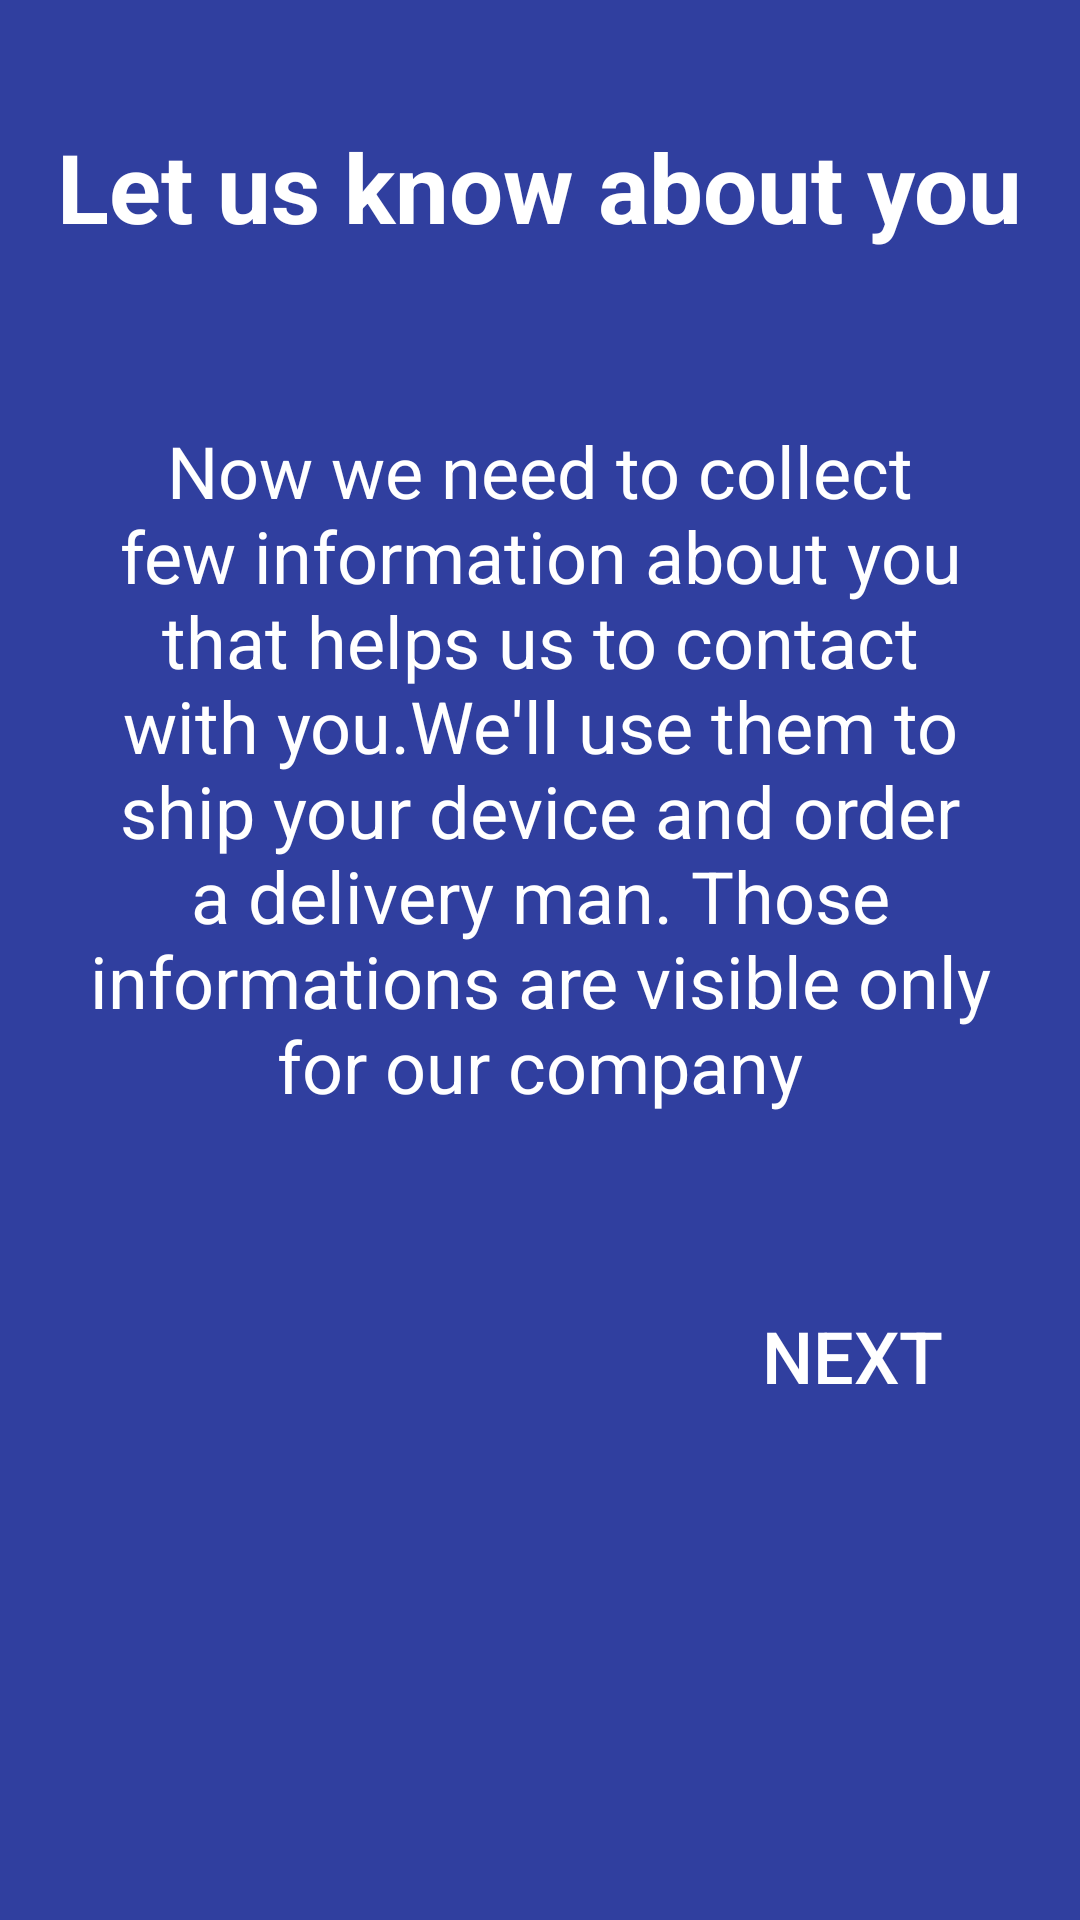

Write the Android layout XML for this screen, with the resource values it uses.
<!-- AndroidManifest.xml: application theme Theme.EngineeringApp -->
<!-- res/layout/activity_user_data_collect_information.xml -->
<?xml version="1.0" encoding="utf-8"?>
<androidx.constraintlayout.widget.ConstraintLayout xmlns:android="http://schemas.android.com/apk/res/android"
    xmlns:app="http://schemas.android.com/apk/res-auto"
    xmlns:tools="http://schemas.android.com/tools"
    android:layout_width="match_parent"
    android:layout_height="match_parent"
    tools:context=".userdata_collect.UserDataCollectInformation"
    android:background="@color/primary">

    <TextView
        android:id="@+id/information_note"
        android:layout_width="wrap_content"
        android:layout_height="wrap_content"
        android:layout_marginTop="16dp"
        android:text="@string/let_us_know_about_you"
        android:textColor="@color/white"
        android:textSize="32sp"
        android:textStyle="bold"
        android:layout_marginBottom="32dp"
        app:layout_constraintEnd_toEndOf="parent"
        app:layout_constraintStart_toStartOf="parent"
        app:layout_constraintBottom_toTopOf="@id/data_information"
        app:layout_constraintTop_toTopOf="parent" />

    <TextView
        android:id="@+id/data_information"
        android:layout_width="match_parent"
        android:layout_height="wrap_content"
        android:layout_marginEnd="16dp"
        android:layout_marginStart="16dp"
        android:gravity="center"
        android:text="@string/information_about_collected_data"
        android:textColor="@color/white"
        android:textSize="24sp"
        android:layout_marginBottom="32dp"
        app:layout_constraintTop_toBottomOf="@id/information_note"
        app:layout_constraintBottom_toTopOf="@+id/btn_next"
        app:layout_constraintEnd_toEndOf="parent"
        app:layout_constraintStart_toStartOf="parent" />

    <Button
        android:id="@+id/btn_next"
        android:layout_width="wrap_content"
        android:layout_height="wrap_content"
        android:layout_marginEnd="32dp"
        android:layout_marginBottom="164dp"
        android:background="@drawable/btn_rounded"
        android:text="@string/next"
        android:textColor="@color/white"
        android:textSize="24sp"
        android:clickable="true"
        app:backgroundTint="@color/secondary"
        app:layout_constraintBottom_toBottomOf="parent"
        app:layout_constraintEnd_toEndOf="parent" />

</androidx.constraintlayout.widget.ConstraintLayout>
<!-- resources referenced by this layout -->
<resources>
  <color name="primary">#303f9f</color>
  <color name="secondary">#9c27b0</color>
  <color name="white">#FFFFFFFF</color>
  <string name="information_about_collected_data">Now we need to collect few information about you that helps us to contact with you.We\'ll use them to ship your device and order a delivery man. Those informations are visible only for our company</string>
  <string name="let_us_know_about_you">Let us know about you</string>
  <string name="next">Next</string>
  <style name="Theme.EngineeringApp" parent="Theme.MaterialComponents.DayNight.NoActionBar">
          
          <item name="colorPrimary">@color/primary</item>
          <item name="colorPrimaryVariant">@color/primary_dark</item>
          <item name="colorOnPrimary">@color/white</item>
          
          <item name="colorSecondary">@color/secondary</item>
          <item name="colorSecondaryVariant">@color/secondary_dark</item>
          <item name="colorOnSecondary">@color/white</item>
          
          <item name="android:statusBarColor" tools:targetApi="21">?attr/colorPrimaryVariant</item>
          
      </style>
  <color name="primary_dark">#001970</color>
  <color name="secondary_dark">#6a0080</color>
</resources>
